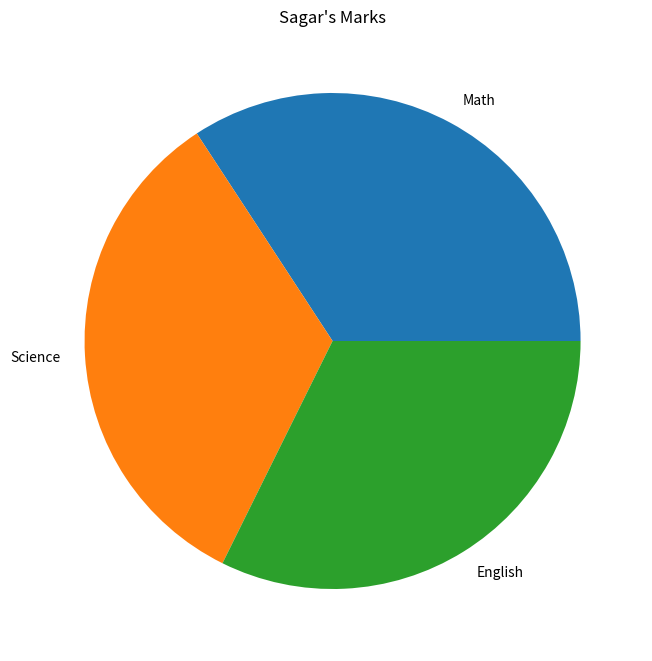

Write the Python code that produced this figure.
import pandas as pd
import matplotlib.pyplot as plt


def MarvellousDataset(Dataset):
    line = "*"*69
    print(line)

    df = pd.DataFrame(Dataset) 
    x = df[df['Name'] == 'Sagar'][['Math','Science','English']].iloc[0]

    plt.figure(figsize=(8,9))
    plt.pie(x, labels=x.index)
    plt.title("Sagar's Marks")
    plt.show()

def main():

    data = {
            'Name': ['Amit', 'Sagar', 'Pooja'],
            'Math': [85, 90, 78],
            'Science': [92, 88, 80],
            'English': [75, 85, 82],

        }

    MarvellousDataset(data)

if __name__ == "__main__":
    main()